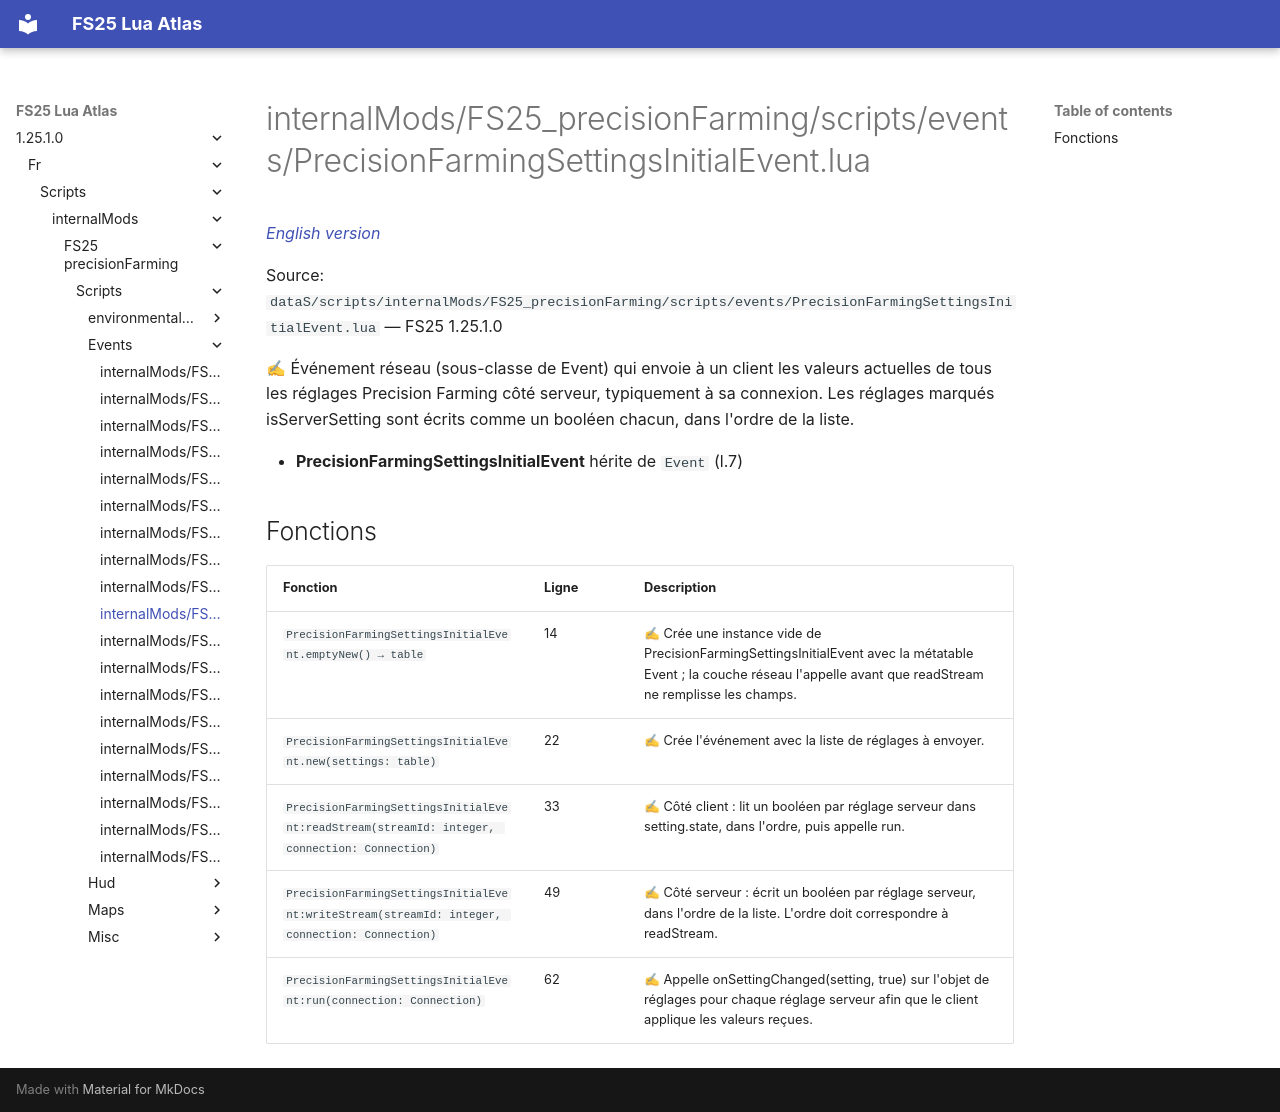

repository: Tim0219800/fs25-lua-atlas · page: 1.25.1.0/fr/scripts/internalMods/FS25_precisionFarming/scripts/events/PrecisionFarmingSettingsInitialEvent.html · generator: mkdocs

# internalMods/FS25_precisionFarming/scripts/events/PrecisionFarmingSettingsInitialEvent.lua

*[English version](../../../../../../scripts/internalMods/FS25_precisionFarming/scripts/events/PrecisionFarmingSettingsInitialEvent.md)*

Source: `dataS/scripts/internalMods/FS25_precisionFarming/scripts/events/PrecisionFarmingSettingsInitialEvent.lua` — FS25 1.25.1.0

✍ Événement réseau (sous-classe de Event) qui envoie à un client les valeurs actuelles de tous les réglages Precision Farming côté serveur, typiquement à sa connexion. Les réglages marqués isServerSetting sont écrits comme un booléen chacun, dans l'ordre de la liste.

- **PrecisionFarmingSettingsInitialEvent** hérite de `Event` (l.7)

## Fonctions

| Fonction | Ligne | Description |
|---|---|---|
| `PrecisionFarmingSettingsInitialEvent.emptyNew() → table` | 14 | ✍ Crée une instance vide de PrecisionFarmingSettingsInitialEvent avec la métatable Event ; la couche réseau l'appelle avant que readStream ne remplisse les champs. |
| `PrecisionFarmingSettingsInitialEvent.new(settings: table)` | 22 | ✍ Crée l'événement avec la liste de réglages à envoyer. |
| `PrecisionFarmingSettingsInitialEvent:readStream(streamId: integer, connection: Connection)` | 33 | ✍ Côté client : lit un booléen par réglage serveur dans setting.state, dans l'ordre, puis appelle run. |
| `PrecisionFarmingSettingsInitialEvent:writeStream(streamId: integer, connection: Connection)` | 49 | ✍ Côté serveur : écrit un booléen par réglage serveur, dans l'ordre de la liste. L'ordre doit correspondre à readStream. |
| `PrecisionFarmingSettingsInitialEvent:run(connection: Connection)` | 62 | ✍ Appelle onSettingChanged(setting, true) sur l'objet de réglages pour chaque réglage serveur afin que le client applique les valeurs reçues. |
